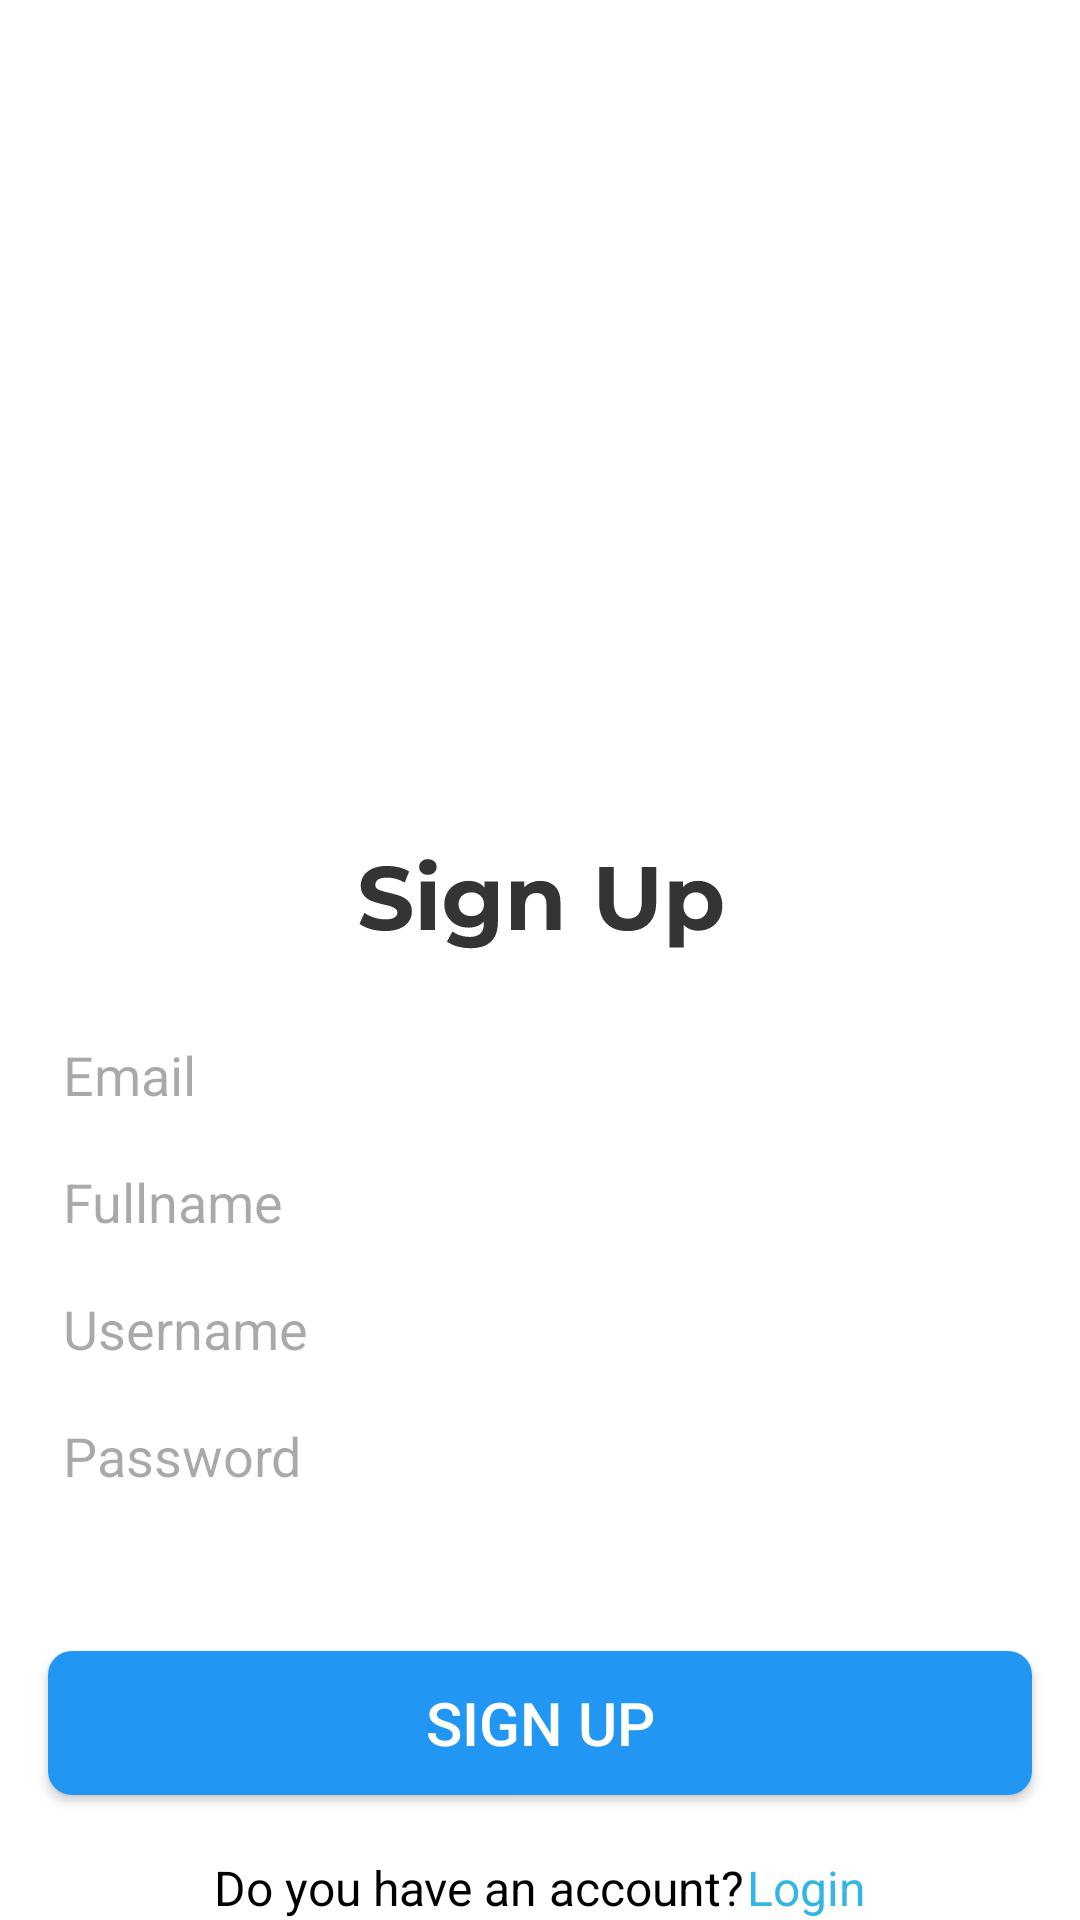

The Android layout XML behind this screen, and the referenced resources:
<!-- AndroidManifest.xml: application theme Theme.Pppd_per4_reg -->
<!-- res/layout/activity_main.xml -->
<?xml version="1.0" encoding="utf-8"?>
<androidx.constraintlayout.widget.ConstraintLayout xmlns:android="http://schemas.android.com/apk/res/android"
    xmlns:app="http://schemas.android.com/apk/res-auto"
    xmlns:tools="http://schemas.android.com/tools"
    android:id="@+id/main"
    android:layout_width="match_parent"
    android:layout_height="match_parent"
    android:background="@color/white"
    tools:context=".MainActivity">


    <ImageView
        android:id="@+id/imageView"
        android:layout_width="225dp"
        android:layout_height="224dp"
        android:layout_marginTop="30dp"
        android:src="@drawable/image_reg"
        app:layout_constraintEnd_toEndOf="parent"
        app:layout_constraintStart_toStartOf="parent"
        app:layout_constraintTop_toTopOf="parent" />


    <ImageView
        android:id="@+id/signup"
        android:layout_width="wrap_content"
        android:layout_height="wrap_content"
        android:layout_marginTop="32dp"
        android:background="@drawable/sign_up_vector_text"
        app:layout_constraintTop_toBottomOf="@+id/imageView"
        app:layout_constraintStart_toStartOf="parent"
        app:layout_constraintEnd_toEndOf="parent"
        app:layout_constraintHorizontal_bias="0.5" />


    <EditText
        android:id="@+id/email_input"
        android:layout_width="0dp"
        android:layout_height="wrap_content"
        android:layout_marginStart="16dp"
        android:layout_marginTop="24dp"
        android:layout_marginEnd="16dp"
        android:background="@drawable/input_background"
        android:hint="@string/email"
        android:padding="5dp"
        app:layout_constraintEnd_toEndOf="parent"
        app:layout_constraintHorizontal_bias="0.0"
        app:layout_constraintStart_toStartOf="parent"
        app:layout_constraintTop_toBottomOf="@+id/signup" />


    <EditText
        android:id="@+id/fullname_input"
        android:layout_width="0dp"
        android:layout_height="wrap_content"
        android:layout_marginStart="16dp"
        android:layout_marginTop="8dp"
        android:layout_marginEnd="16dp"
        android:background="@drawable/input_background"
        android:hint="@string/fullname"
        android:padding="5dp"
        app:layout_constraintEnd_toEndOf="parent"
        app:layout_constraintHorizontal_bias="0.0"
        app:layout_constraintStart_toStartOf="parent"
        app:layout_constraintTop_toBottomOf="@id/email_input" />


    <EditText
        android:id="@+id/username_input"
        android:layout_width="0dp"
        android:layout_height="wrap_content"
        android:layout_marginStart="16dp"
        android:layout_marginTop="8dp"
        android:layout_marginEnd="16dp"
        android:background="@drawable/input_background"
        android:hint="@string/username"
        android:padding="5dp"
        app:layout_constraintEnd_toEndOf="parent"
        app:layout_constraintHorizontal_bias="0.0"
        app:layout_constraintStart_toStartOf="parent"
        app:layout_constraintTop_toBottomOf="@id/fullname_input" />


    <EditText
        android:id="@+id/password_input"
        android:layout_width="0dp"
        android:layout_height="wrap_content"
        android:layout_marginStart="16dp"
        android:layout_marginTop="8dp"
        android:layout_marginEnd="16dp"
        android:background="@drawable/input_background"
        android:hint="@string/password"
        android:inputType="textPassword"
        android:padding="5dp"
        app:layout_constraintEnd_toEndOf="parent"
        app:layout_constraintHorizontal_bias="0.0"
        app:layout_constraintStart_toStartOf="parent"
        app:layout_constraintTop_toBottomOf="@id/username_input" />




    <Button
        style="@style/WhiteButton"
        android:id="@+id/signup_button"
        android:layout_width="0dp"
        android:layout_height="wrap_content"
        android:layout_marginStart="16dp"
        android:layout_marginTop="48dp"
        android:layout_marginEnd="16dp"
        android:text="@string/sign_up"
        android:textSize="20sp"
        app:layout_constraintEnd_toEndOf="parent"
        app:layout_constraintHorizontal_bias="0.0"
        app:layout_constraintStart_toStartOf="parent"
        app:layout_constraintTop_toBottomOf="@+id/password_input" />


    <androidx.constraintlayout.widget.ConstraintLayout
        android:id="@+id/container"
        android:layout_width="wrap_content"
        android:layout_height="wrap_content"
        android:layout_marginTop="20dp"
        app:layout_constraintEnd_toEndOf="parent"
        app:layout_constraintStart_toStartOf="parent"
        app:layout_constraintTop_toBottomOf="@+id/signup_button">


        <TextView
            android:id="@+id/have_account"
            android:layout_width="wrap_content"
            android:layout_height="wrap_content"
            android:linksClickable="true"
            android:text="@string/have_account"
            android:textColor="@android:color/black"
            android:textSize="16sp"
            app:layout_constraintTop_toTopOf="parent"
            tools:ignore="MissingConstraints" />


        <TextView
            android:id="@+id/login"
            android:layout_width="wrap_content"
            android:layout_height="wrap_content"
            android:layout_marginStart="1dp"
            android:autoLink="web"
            android:linksClickable="true"
            android:text="@string/login"
            android:textColor="@android:color/holo_blue_light"
            android:textSize="16sp"
            app:layout_constraintStart_toEndOf="@+id/have_account"
            app:layout_constraintTop_toTopOf="@+id/container" />

    </androidx.constraintlayout.widget.ConstraintLayout>

</androidx.constraintlayout.widget.ConstraintLayout>
<!-- resources referenced by this layout -->
<resources>
  <!-- drawable sign_up_vector_text: vector/xml drawable (drawable, 3680 chars, omitted) -->
  <string name="email">Email</string>
  <string name="fullname">Fullname</string>
  <string name="have_account">Do you have an account?</string>
  <string name="login">Login</string>
  <string name="password">Password</string>
  <string name="sign_up">Sign Up</string>
  <string name="username">Username</string>
  <style name="WhiteButton">
          <item name="android:background">@drawable/sign_up_button_background</item>
          <item name="android:textColor">@android:color/white</item>
          <item name="backgroundTint">@null</item>
  
      </style>
  <style name="Theme.Pppd_per4_reg" parent="Base.Theme.Pppd_per4_reg" />
  <!-- drawable sign_up_button_background (drawable) -->
  <shape xmlns:android="http://schemas.android.com/apk/res/android">
      <solid android:color="#2196F3" />
      <corners android:radius="8dp" />
      <padding
          android:left="10dp"
          android:top="10dp"
          android:right="10dp"
          android:bottom="10dp" />
  </shape>
  <style name="Base.Theme.Pppd_per4_reg" parent="Theme.Material3.DayNight.NoActionBar">
          
          
      </style>
  <!-- not gathered from this repository: default colours our renderer supplied (Android Studio template values) -->
  <color name="white">#FFFFFFFF</color>
</resources>
